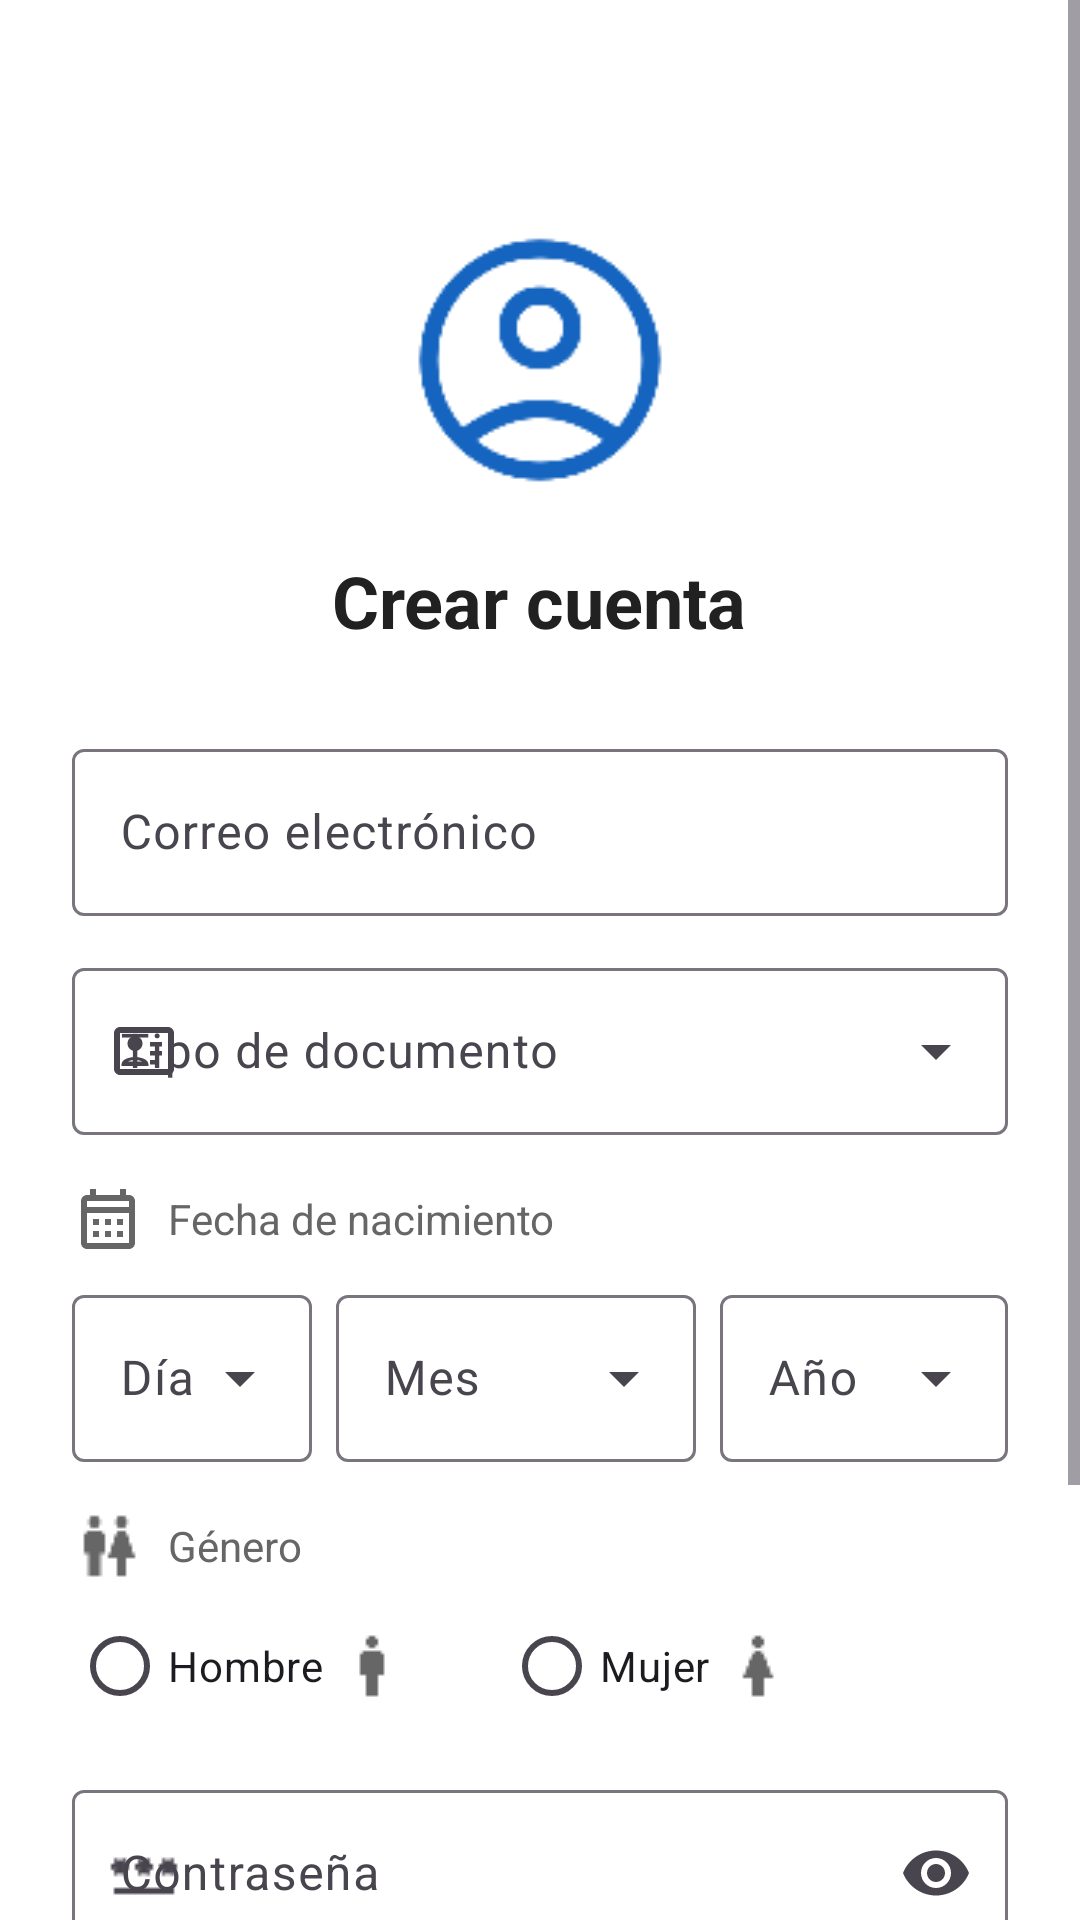

Write the Android layout XML for this screen, with the resource values it uses.
<!-- AndroidManifest.xml: application theme Theme.PRACTICA02S2APPMOVILSE6 -->
<!-- res/layout/activity_registro.xml -->
<?xml version="1.0" encoding="utf-8"?>
<ScrollView xmlns:android="http://schemas.android.com/apk/res/android"
    xmlns:app="http://schemas.android.com/apk/res-auto"
    xmlns:tools="http://schemas.android.com/tools"
    android:id="@+id/contenido"
    android:layout_width="match_parent"
    android:layout_height="match_parent"
    android:clipToPadding="false"
    android:fillViewport="true"
    tools:context=".RegistroActivity">

    <LinearLayout
        android:id="@+id/cabecera"
        android:layout_width="match_parent"
        android:layout_height="wrap_content"
        android:gravity="center_horizontal"
        android:orientation="vertical"
        android:padding="24dp">

        <ImageButton
            android:id="@+id/botonAtras"
            android:layout_width="48dp"
            android:layout_height="48dp"
            android:layout_gravity="start"
            android:layout_marginStart="-12dp"
            android:background="?attr/selectableItemBackgroundBorderless"
            android:contentDescription="@string/volver"
            android:src="@drawable/ic_atras"
            app:tint="@color/texto" />

        <ImageView
            android:layout_width="96dp"
            android:layout_height="96dp"
            android:contentDescription="@string/avatar"
            android:src="@drawable/icono_user"
            app:tint="@color/primario" />

        <TextView
            style="@style/Texto.Titulo"
            android:layout_width="wrap_content"
            android:layout_height="wrap_content"
            android:layout_marginTop="16dp"
            android:layout_marginBottom="16dp"
            android:accessibilityHeading="true"
            android:text="@string/registro_titulo" />

        <com.google.android.material.textfield.TextInputLayout
            android:id="@+id/campoCorreo"
            style="@style/Campo"
            android:layout_width="match_parent"
            android:layout_height="wrap_content"
            android:hint="@string/correo"
            app:startIconDrawable="@drawable/icono_email">

            <com.google.android.material.textfield.TextInputEditText
                android:layout_width="match_parent"
                android:layout_height="wrap_content"
                android:autofillHints="emailAddress"
                android:imeOptions="actionNext"
                android:inputType="textEmailAddress" />
        </com.google.android.material.textfield.TextInputLayout>

        
        <com.google.android.material.textfield.TextInputLayout
            android:id="@+id/campoTipoDocumento"
            style="@style/Widget.Material3.TextInputLayout.OutlinedBox.ExposedDropdownMenu"
            android:layout_width="match_parent"
            android:layout_height="wrap_content"
            android:layout_marginTop="12dp"
            android:hint="@string/tipo_documento"
            app:startIconDrawable="@drawable/ic_documento">

            <com.google.android.material.textfield.MaterialAutoCompleteTextView
                android:id="@+id/listaTipoDocumento"
                android:layout_width="match_parent"
                android:layout_height="wrap_content"
                android:inputType="none"
                app:simpleItems="@array/tipos_documento" />
        </com.google.android.material.textfield.TextInputLayout>

        
        <TextView
            android:layout_width="match_parent"
            android:layout_height="wrap_content"
            android:layout_marginTop="16dp"
            android:drawablePadding="8dp"
            android:gravity="center_vertical"
            android:text="@string/fecha_nacimiento"
            android:textColor="@color/texto_secundario"
            app:drawableStartCompat="@drawable/ic_calendario"
            app:drawableTint="@color/texto_secundario" />

        <LinearLayout
            android:layout_width="match_parent"
            android:layout_height="wrap_content"
            android:layout_marginTop="8dp"
            android:orientation="horizontal">

            <com.google.android.material.textfield.TextInputLayout
                android:id="@+id/campoDia"
                style="@style/Widget.Material3.TextInputLayout.OutlinedBox.ExposedDropdownMenu"
                android:layout_width="0dp"
                android:layout_height="wrap_content"
                android:layout_weight="1"
                android:hint="@string/dia">

                <com.google.android.material.textfield.MaterialAutoCompleteTextView
                    android:id="@+id/listaDia"
                    android:layout_width="match_parent"
                    android:layout_height="wrap_content"
                    android:inputType="none" />
            </com.google.android.material.textfield.TextInputLayout>

            <com.google.android.material.textfield.TextInputLayout
                android:id="@+id/campoMes"
                style="@style/Widget.Material3.TextInputLayout.OutlinedBox.ExposedDropdownMenu"
                android:layout_width="0dp"
                android:layout_height="wrap_content"
                android:layout_marginStart="8dp"
                android:layout_weight="1.5"
                android:hint="@string/mes">

                <com.google.android.material.textfield.MaterialAutoCompleteTextView
                    android:id="@+id/listaMes"
                    android:layout_width="match_parent"
                    android:layout_height="wrap_content"
                    android:inputType="none"
                    app:simpleItems="@array/meses" />
            </com.google.android.material.textfield.TextInputLayout>

            <com.google.android.material.textfield.TextInputLayout
                android:id="@+id/campoAnio"
                style="@style/Widget.Material3.TextInputLayout.OutlinedBox.ExposedDropdownMenu"
                android:layout_width="0dp"
                android:layout_height="wrap_content"
                android:layout_marginStart="8dp"
                android:layout_weight="1.2"
                android:hint="@string/anio">

                <com.google.android.material.textfield.MaterialAutoCompleteTextView
                    android:id="@+id/listaAnio"
                    android:layout_width="match_parent"
                    android:layout_height="wrap_content"
                    android:inputType="none" />
            </com.google.android.material.textfield.TextInputLayout>
        </LinearLayout>

        <TextView
            android:id="@+id/errorFecha"
            android:layout_width="match_parent"
            android:layout_height="wrap_content"
            android:layout_marginStart="16dp"
            android:layout_marginTop="4dp"
            android:textColor="@color/error"
            android:textSize="12sp"
            android:visibility="gone" />

        
        <TextView
            android:layout_width="match_parent"
            android:layout_height="wrap_content"
            android:layout_marginTop="16dp"
            android:drawablePadding="8dp"
            android:gravity="center_vertical"
            android:text="@string/genero"
            android:textColor="@color/texto_secundario"
            app:drawableStartCompat="@drawable/icono_genero"
            app:drawableTint="@color/texto_secundario" />

        <RadioGroup
            android:id="@+id/grupoGenero"
            android:layout_width="match_parent"
            android:layout_height="wrap_content"
            android:layout_marginTop="4dp"
            android:orientation="horizontal">

            <com.google.android.material.radiobutton.MaterialRadioButton
                android:id="@+id/radioHombre"
                android:layout_width="wrap_content"
                android:layout_height="wrap_content"
                android:layout_marginEnd="32dp"
                android:drawablePadding="4dp"
                android:text="@string/hombre"
                app:drawableEndCompat="@drawable/icono_hombre"
                app:drawableTint="@color/texto_secundario" />

            <com.google.android.material.radiobutton.MaterialRadioButton
                android:id="@+id/radioMujer"
                android:layout_width="wrap_content"
                android:layout_height="wrap_content"
                android:layout_marginEnd="32dp"
                android:drawablePadding="4dp"
                android:text="@string/mujer"
                app:drawableEndCompat="@drawable/icono_mujer"
                app:drawableTint="@color/texto_secundario" />
        </RadioGroup>

        <TextView
            android:id="@+id/errorGenero"
            android:layout_width="match_parent"
            android:layout_height="wrap_content"
            android:layout_marginStart="16dp"
            android:layout_marginTop="4dp"
            android:text="@string/error_genero"
            android:textColor="@color/error"
            android:textSize="12sp"
            android:visibility="gone" />

        <com.google.android.material.textfield.TextInputLayout
            android:id="@+id/campoContrasena"
            style="@style/Campo"
            android:layout_width="match_parent"
            android:layout_height="wrap_content"
            android:hint="@string/contrasena"
            app:endIconMode="password_toggle"
            app:helperText="@string/error_contrasena_corta"
            app:startIconDrawable="@drawable/icono_contrasenia">

            <com.google.android.material.textfield.TextInputEditText
                android:layout_width="match_parent"
                android:layout_height="wrap_content"
                android:autofillHints="newPassword"
                android:imeOptions="actionDone"
                android:inputType="textPassword" />
        </com.google.android.material.textfield.TextInputLayout>

        <com.google.android.material.button.MaterialButton
            android:id="@+id/botonCrear"
            style="@style/Boton"
            android:layout_width="match_parent"
            android:layout_height="wrap_content"
            android:layout_marginTop="24dp"
            android:text="@string/crear_cuenta" />

        <LinearLayout
            android:layout_width="wrap_content"
            android:layout_height="wrap_content"
            android:layout_marginTop="16dp"
            android:gravity="center_vertical"
            android:orientation="horizontal">

            <TextView
                android:layout_width="wrap_content"
                android:layout_height="wrap_content"
                android:text="@string/con_cuenta"
                android:textColor="@color/texto_secundario" />

            <TextView
                android:id="@+id/enlaceLogin"
                style="@style/Texto.Enlace"
                android:layout_width="wrap_content"
                android:layout_height="wrap_content"
                android:text="@string/iniciar_sesion" />
        </LinearLayout>
    </LinearLayout>
</ScrollView>
<!-- resources referenced by this layout -->
<resources>
  <string-array name="meses">
          <item>Enero</item>
          <item>Febrero</item>
          <item>Marzo</item>
          <item>Abril</item>
          <item>Mayo</item>
          <item>Junio</item>
          <item>Julio</item>
          <item>Agosto</item>
          <item>Septiembre</item>
          <item>Octubre</item>
          <item>Noviembre</item>
          <item>Diciembre</item>
      </string-array>
  <string-array name="tipos_documento">
          <item>DNI</item>
          <item>Carné de extranjería</item>
          <item>Pasaporte</item>
      </string-array>
  <color name="error">#B3261E</color>
  <color name="primario">#1565C0</color>
  <color name="texto">#212121</color>
  <color name="texto_secundario">#666666</color>
  <!-- drawable ic_calendario (drawable) -->
  <vector xmlns:android="http://schemas.android.com/apk/res/android"
      android:width="24dp"
      android:height="24dp"
      android:viewportWidth="24"
      android:viewportHeight="24">
      <path
          android:fillColor="#FF000000"
          android:pathData="M19,4h-1V2h-2v2H8V2H6v2H5C3.89,4 3.01,4.9 3.01,6L3,20c0,1.1 0.89,2 2,2h14c1.1,0 2,-0.9 2,-2V6C21,4.9 20.1,4 19,4zM19,20H5V10h14V20zM19,8H5V6h14V8zM9,14H7v-2h2V14zM13,14h-2v-2h2V14zM17,14h-2v-2h2V14zM9,18H7v-2h2V18zM13,18h-2v-2h2V18zM17,18h-2v-2h2V18z" />
  </vector>
  <string name="anio">Año</string>
  <string name="avatar">Usuario</string>
  <string name="con_cuenta">¿Ya tienes cuenta?</string>
  <string name="contrasena">Contraseña</string>
  <string name="correo">Correo electrónico</string>
  <string name="crear_cuenta">Crear cuenta</string>
  <string name="dia">Día</string>
  <string name="error_contrasena_corta">Usa al menos 6 caracteres</string>
  <string name="error_genero">Elige una opción de género</string>
  <string name="fecha_nacimiento">Fecha de nacimiento</string>
  <string name="genero">Género</string>
  <string name="hombre">Hombre</string>
  <string name="iniciar_sesion">Iniciar sesión</string>
  <string name="mes">Mes</string>
  <string name="mujer">Mujer</string>
  <string name="registro_titulo">Crear cuenta</string>
  <string name="tipo_documento">Tipo de documento</string>
  <string name="volver">Volver</string>
  <style name="Boton" parent="Widget.Material3.Button">
          <item name="android:minHeight">52dp</item>
      </style>
  <style name="Campo" parent="Widget.Material3.TextInputLayout.OutlinedBox">
          <item name="android:layout_marginTop">12dp</item>
      </style>
  <style name="Texto.Enlace" parent="">
          <item name="android:textSize">14sp</item>
          <item name="android:textColor">@color/primario</item>
          <item name="android:padding">10dp</item>
          <item name="android:background">?attr/selectableItemBackground</item>
      </style>
  <style name="Texto.Titulo" parent="">
          <item name="android:textSize">24sp</item>
          <item name="android:textStyle">bold</item>
          <item name="android:textColor">@color/texto</item>
          <item name="android:gravity">center</item>
      </style>
  <style name="Theme.PRACTICA02S2APPMOVILSE6" parent="Base.Theme.PRACTICA02S2APPMOVILSE6" />
  <style name="Base.Theme.PRACTICA02S2APPMOVILSE6" parent="Theme.Material3.Light.NoActionBar">
          <item name="colorPrimary">@color/primario</item>
          <item name="colorOnPrimary">@color/white</item>
          <item name="android:windowBackground">@color/white</item>
      </style>
  <color name="white">#FFFFFFFF</color>
</resources>
